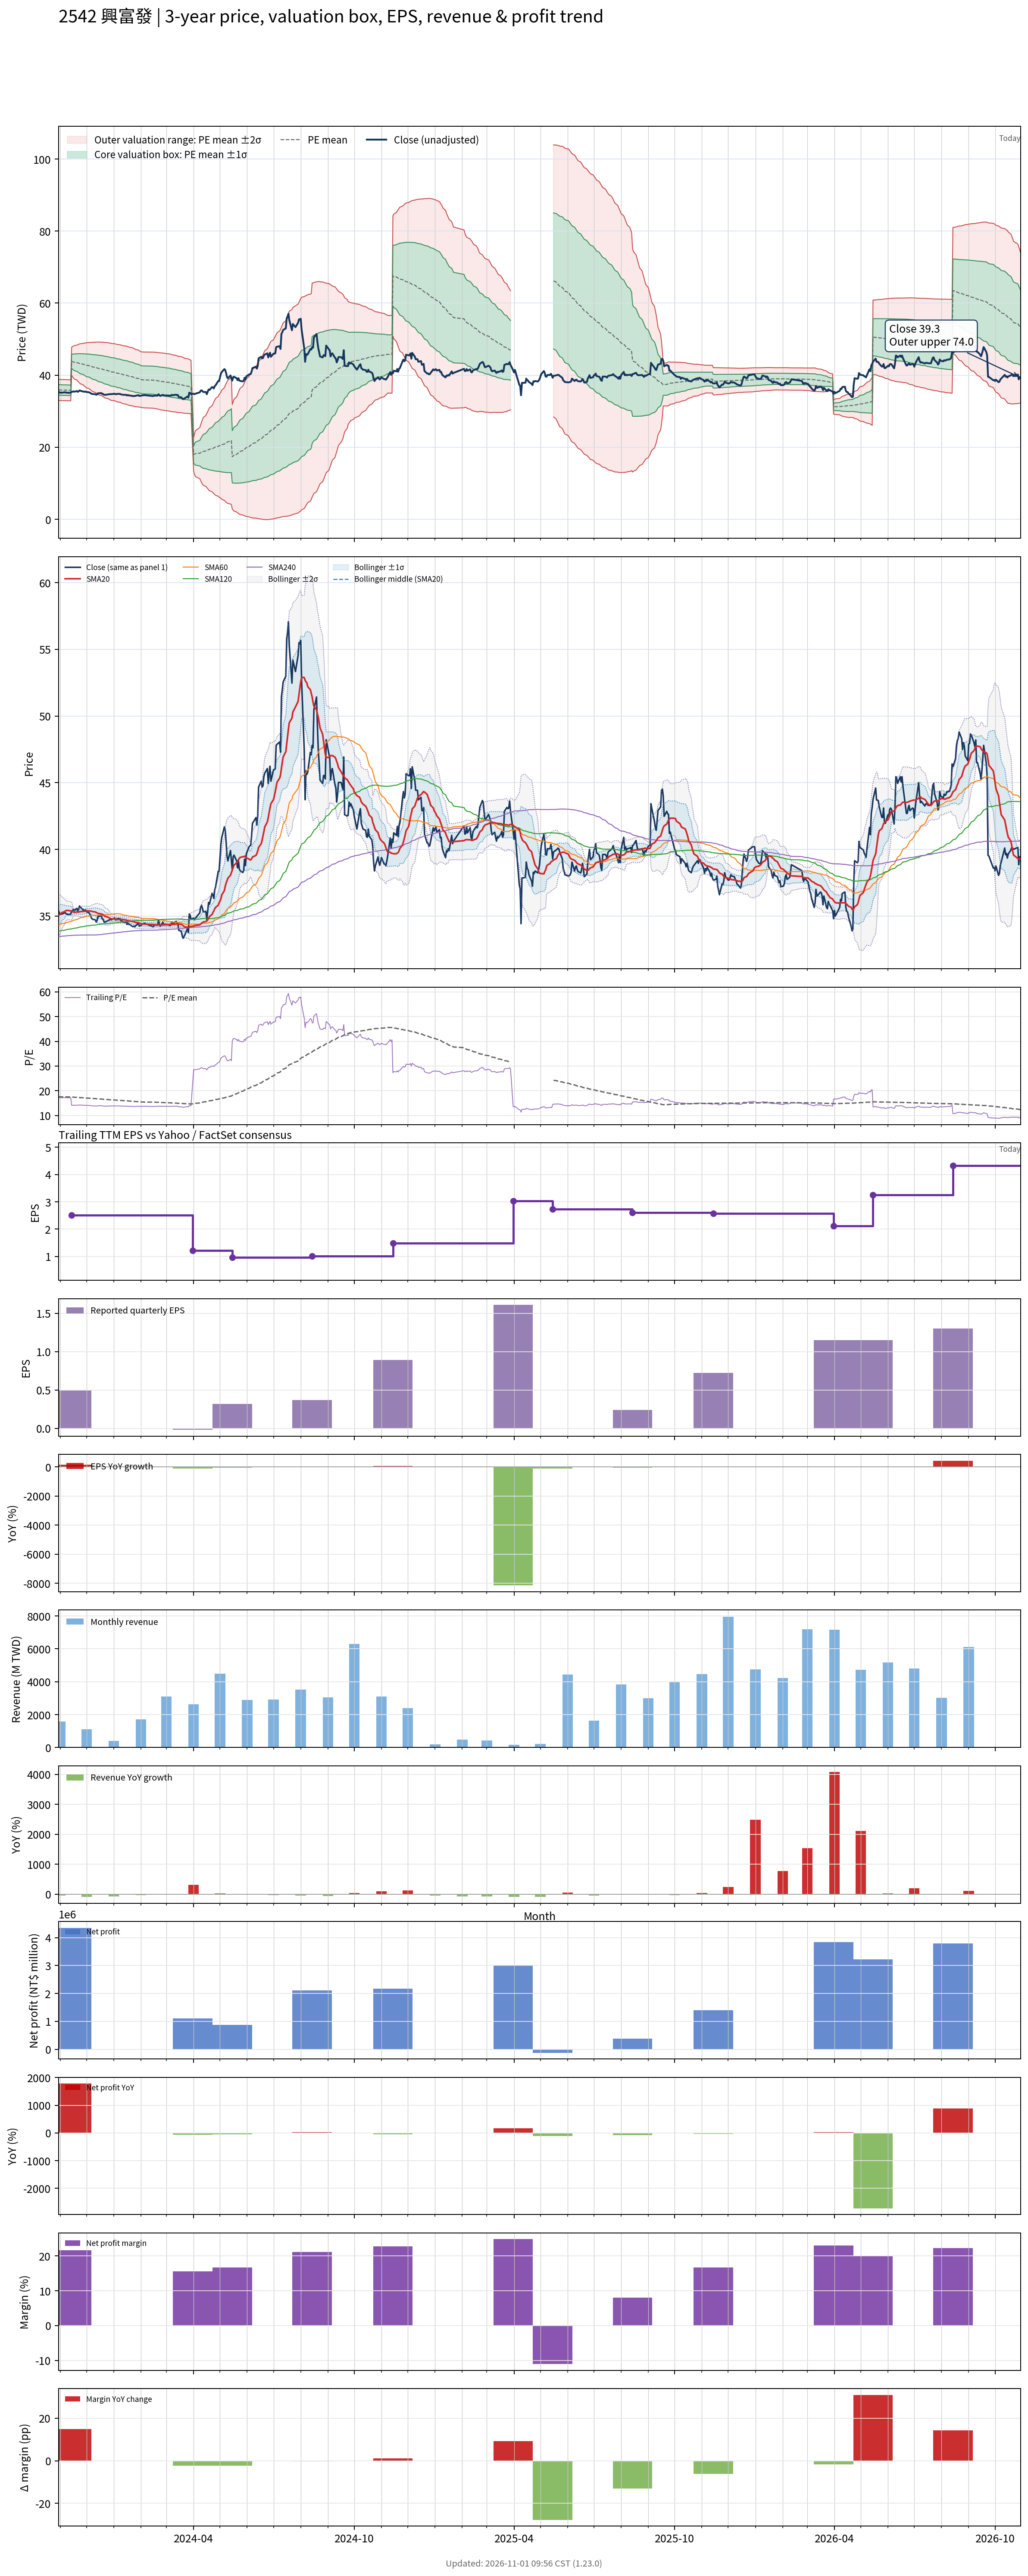

Values plotted in this chart, from the file beside it:
# chart-version: skill-stock-dynamic-val…
date, close, available_date, period_end, eps, ttm_eps, pe, pe_mean, pe_std, price_m2, price_m1, price_mean, price_p1, price_p2, forward_eps, forward_pe, forward_pe_mean, forward_pe_std, forward_price_m2, forward_price_m1, forward_price_mean, forward_price_p1, forward_price_p2, sma20
2023-10-30, 35.41, 2023-08-14, 2023-06-30, 0.32, 2.046, 17.3, 17.55, 0.7178, 32.98, 34.45, 35.92, 37.39, 38.86, , , , , , , , , , 35.03
2023-10-31, 35.24, 2023-08-14, 2023-06-30, 0.32, 2.046, 17.22, 17.54, 0.716, 32.97, 34.44, 35.9, 37.37, 38.83, , , , , , , , , , 35.08
2023-11-01, 35.15, 2023-08-14, 2023-06-30, 0.32, 2.046, 17.18, 17.54, 0.7146, 32.96, 34.43, 35.89, 37.35, 38.81, , , , , , , , , , 35.14
2023-11-02, 35.15, 2023-08-14, 2023-06-30, 0.32, 2.046, 17.18, 17.53, 0.7131, 32.95, 34.41, 35.87, 37.33, 38.79, , , , , , , , , , 35.2
2023-11-03, 35.15, 2023-08-14, 2023-06-30, 0.32, 2.046, 17.18, 17.52, 0.7135, 32.94, 34.4, 35.86, 37.32, 38.78, , , , , , , , , , 35.26
2023-11-06, 35.24, 2023-08-14, 2023-06-30, 0.32, 2.046, 17.22, 17.52, 0.7139, 32.93, 34.39, 35.85, 37.31, 38.78, , , , , , , , , , 35.33
2023-11-07, 35.24, 2023-08-14, 2023-06-30, 0.32, 2.046, 17.22, 17.52, 0.7143, 32.92, 34.38, 35.85, 37.31, 38.77, , , , , , , , , , 35.39
2023-11-08, 35.15, 2023-08-14, 2023-06-30, 0.32, 2.046, 17.18, 17.51, 0.7145, 32.91, 34.37, 35.84, 37.3, 38.76, , , , , , , , , , 35.41
2023-11-09, 35.15, 2023-08-14, 2023-06-30, 0.32, 2.046, 17.18, 17.51, 0.7142, 32.9, 34.36, 35.82, 37.28, 38.75, , , , , , , , , , 35.43
2023-11-10, 35.11, 2023-08-14, 2023-06-30, 0.32, 2.046, 17.16, 17.5, 0.7138, 32.89, 34.35, 35.81, 37.27, 38.73, , , , , , , , , , 35.42
2023-11-13, 35.15, 2023-08-14, 2023-06-30, 0.32, 2.046, 17.18, 17.49, 0.7131, 32.88, 34.34, 35.8, 37.26, 38.72, , , , , , , , , , 35.39
2023-11-14, 35.37, 2023-11-14, 2023-09-30, 0.49, 2.511, 14.09, 17.46, 0.775, 39.94, 41.89, 43.83, 45.78, 47.72, , , , , , , , , , 35.38
2023-11-15, 35.41, 2023-11-14, 2023-09-30, 0.49, 2.511, 14.1, 17.42, 0.8297, 39.58, 41.66, 43.75, 45.83, 47.91, , , , , , , , , , 35.33
2023-11-16, 35.5, 2023-11-14, 2023-09-30, 0.49, 2.511, 14.14, 17.39, 0.8774, 39.25, 41.45, 43.66, 45.86, 48.06, , , , , , , , , , 35.29
2023-11-17, 35.41, 2023-11-14, 2023-09-30, 0.49, 2.511, 14.1, 17.35, 0.9243, 38.93, 41.25, 43.57, 45.89, 48.21, , , , , , , , , , 35.29
2023-11-20, 35.58, 2023-11-14, 2023-09-30, 0.49, 2.511, 14.17, 17.32, 0.9666, 38.64, 41.06, 43.49, 45.92, 48.35, , , , , , , , , , 35.3
2023-11-21, 35.37, 2023-11-14, 2023-09-30, 0.49, 2.511, 14.09, 17.29, 1.009, 38.34, 40.88, 43.41, 45.94, 48.47, , , , , , , , , , 35.3
2023-11-22, 35.54, 2023-11-14, 2023-09-30, 0.49, 2.511, 14.16, 17.26, 1.046, 38.08, 40.7, 43.33, 45.96, 48.58, , , , , , , , , , 35.31
2023-11-23, 35.76, 2023-11-14, 2023-09-30, 0.49, 2.511, 14.24, 17.22, 1.078, 37.83, 40.54, 43.25, 45.95, 48.66, , , , , , , , , , 35.32
2023-11-24, 35.67, 2023-11-14, 2023-09-30, 0.49, 2.511, 14.21, 17.19, 1.109, 37.59, 40.38, 43.16, 45.95, 48.73, , , , , , , , , , 35.34
2023-11-27, 35.45, 2023-11-14, 2023-09-30, 0.49, 2.511, 14.12, 17.16, 1.14, 37.35, 40.22, 43.08, 45.94, 48.8, , , , , , , , , , 35.34
2023-11-28, 35.45, 2023-11-14, 2023-09-30, 0.49, 2.511, 14.12, 17.12, 1.169, 37.12, 40.06, 42.99, 45.93, 48.86, , , , , , , , , , 35.35
2023-11-29, 35.37, 2023-11-14, 2023-09-30, 0.49, 2.511, 14.09, 17.09, 1.197, 36.89, 39.9, 42.91, 45.91, 48.92, , , , , , , , , , 35.36
2023-11-30, 35.45, 2023-11-14, 2023-09-30, 0.49, 2.511, 14.12, 17.05, 1.223, 36.68, 39.75, 42.82, 45.89, 48.96, , , , , , , , , , 35.38
2023-12-01, 35.32, 2023-11-14, 2023-09-30, 0.49, 2.511, 14.07, 17.02, 1.249, 36.46, 39.6, 42.74, 45.87, 49.01, , , , , , , , , , 35.39
2023-12-04, 35.24, 2023-11-14, 2023-09-30, 0.49, 2.511, 14.03, 16.99, 1.274, 36.25, 39.45, 42.65, 45.85, 49.04, , , , , , , , , , 35.39
2023-12-05, 35.11, 2023-11-14, 2023-09-30, 0.49, 2.511, 13.98, 16.95, 1.297, 36.05, 39.3, 42.56, 45.81, 49.07, , , , , , , , , , 35.38
2023-12-06, 34.94, 2023-11-14, 2023-09-30, 0.49, 2.511, 13.91, 16.91, 1.32, 35.84, 39.15, 42.47, 45.78, 49.09, , , , , , , , , , 35.37
2023-12-07, 34.81, 2023-11-14, 2023-09-30, 0.49, 2.511, 13.86, 16.88, 1.342, 35.63, 39, 42.37, 45.74, 49.11, , , , , , , , , , 35.35
2023-12-08, 34.76, 2023-11-14, 2023-09-30, 0.49, 2.511, 13.84, 16.84, 1.364, 35.43, 38.85, 42.28, 45.7, 49.13, , , , , , , , , , 35.33
2023-12-11, 34.72, 2023-11-14, 2023-09-30, 0.49, 2.511, 13.83, 16.8, 1.387, 35.23, 38.71, 42.19, 45.67, 49.15, , , , , , , , , , 35.31
2023-12-12, 34.55, 2023-11-14, 2023-09-30, 0.49, 2.511, 13.76, 16.77, 1.409, 35.02, 38.56, 42.1, 45.64, 49.18, , , , , , , , , , 35.27
2023-12-13, 34.68, 2023-11-14, 2023-09-30, 0.49, 2.511, 13.81, 16.73, 1.43, 34.83, 38.42, 42.01, 45.6, 49.19, , , , , , , , , , 35.23
2023-12-14, 34.98, 2023-11-14, 2023-09-30, 0.49, 2.511, 13.93, 16.7, 1.447, 34.66, 38.29, 41.93, 45.56, 49.19, , , , , , , , , , 35.21
2023-12-15, 34.98, 2023-11-14, 2023-09-30, 0.49, 2.511, 13.93, 16.66, 1.464, 34.49, 38.16, 41.84, 45.51, 49.19, , , , , , , , , , 35.19
2023-12-18, 35.02, 2023-11-14, 2023-09-30, 0.49, 2.511, 13.95, 16.63, 1.479, 34.33, 38.04, 41.75, 45.47, 49.18, , , , , , , , , , 35.16
2023-12-19, 34.76, 2023-11-14, 2023-09-30, 0.49, 2.511, 13.84, 16.59, 1.494, 34.16, 37.91, 41.66, 45.41, 49.17, , , , , , , , , , 35.13
2023-12-20, 34.76, 2023-11-14, 2023-09-30, 0.49, 2.511, 13.84, 16.56, 1.507, 34, 37.79, 41.57, 45.35, 49.14, , , , , , , , , , 35.09
2023-12-21, 34.55, 2023-11-14, 2023-09-30, 0.49, 2.511, 13.76, 16.52, 1.52, 33.84, 37.66, 41.48, 45.29, 49.11, , , , , , , , , , 35.03
2023-12-22, 34.55, 2023-11-14, 2023-09-30, 0.49, 2.511, 13.76, 16.48, 1.532, 33.69, 37.54, 41.38, 45.23, 49.08, , , , , , , , , , 34.97
2023-12-25, 34.63, 2023-11-14, 2023-09-30, 0.49, 2.511, 13.79, 16.44, 1.542, 33.54, 37.42, 41.29, 45.16, 49.03, , , , , , , , , , 34.93
2023-12-26, 34.68, 2023-11-14, 2023-09-30, 0.49, 2.511, 13.81, 16.41, 1.552, 33.4, 37.3, 41.2, 45.09, 48.99, , , , , , , , , , 34.89
2023-12-27, 34.72, 2023-11-14, 2023-09-30, 0.49, 2.511, 13.83, 16.37, 1.56, 33.27, 37.19, 41.1, 45.02, 48.93, , , , , , , , , , 34.86
2023-12-28, 34.76, 2023-11-14, 2023-09-30, 0.49, 2.511, 13.84, 16.33, 1.567, 33.14, 37.08, 41.01, 44.94, 48.88, , , , , , , , , , 34.82
2023-12-29, 34.72, 2023-11-14, 2023-09-30, 0.49, 2.511, 13.83, 16.3, 1.573, 33.02, 36.97, 40.92, 44.87, 48.81, , , , , , , , , , 34.79
2024-01-02, 34.85, 2023-11-14, 2023-09-30, 0.49, 2.511, 13.88, 16.26, 1.576, 32.91, 36.86, 40.82, 44.78, 48.74, , , , , , , , , , 34.77
2024-01-03, 34.72, 2023-11-14, 2023-09-30, 0.49, 2.511, 13.83, 16.22, 1.58, 32.79, 36.76, 40.73, 44.69, 48.66, , , , , , , , , , 34.76
2024-01-04, 34.72, 2023-11-14, 2023-09-30, 0.49, 2.511, 13.83, 16.18, 1.583, 32.68, 36.66, 40.63, 44.61, 48.59, , , , , , , , , , 34.74
2024-01-05, 34.81, 2023-11-14, 2023-09-30, 0.49, 2.511, 13.86, 16.15, 1.587, 32.58, 36.56, 40.54, 44.53, 48.51, , , , , , , , , , 34.74
2024-01-08, 34.81, 2023-11-14, 2023-09-30, 0.49, 2.511, 13.86, 16.11, 1.591, 32.47, 36.46, 40.46, 44.45, 48.44, , , , , , , , , , 34.75
2024-01-09, 34.68, 2023-11-14, 2023-09-30, 0.49, 2.511, 13.81, 16.08, 1.595, 32.36, 36.36, 40.37, 44.37, 48.38, , , , , , , , , , 34.74
2024-01-10, 34.63, 2023-11-14, 2023-09-30, 0.49, 2.511, 13.79, 16.04, 1.598, 32.25, 36.27, 40.28, 44.29, 48.3, , , , , , , , , , 34.75
2024-01-11, 34.59, 2023-11-14, 2023-09-30, 0.49, 2.511, 13.78, 16.01, 1.601, 32.15, 36.17, 40.19, 44.21, 48.23, , , , , , , , , , 34.74
2024-01-12, 34.55, 2023-11-14, 2023-09-30, 0.49, 2.511, 13.76, 15.97, 1.603, 32.05, 36.08, 40.1, 44.13, 48.15, , , , , , , , , , 34.72
2024-01-15, 34.55, 2023-11-14, 2023-09-30, 0.49, 2.511, 13.76, 15.94, 1.606, 31.95, 35.98, 40.02, 44.05, 48.08, , , , , , , , , , 34.7
2024-01-16, 34.37, 2023-11-14, 2023-09-30, 0.49, 2.511, 13.69, 15.9, 1.61, 31.84, 35.89, 39.93, 43.97, 48.02, , , , , , , , , , 34.67
2024-01-17, 34.5, 2023-11-14, 2023-09-30, 0.49, 2.511, 13.74, 15.87, 1.611, 31.75, 35.8, 39.84, 43.89, 47.93, , , , , , , , , , 34.66
2024-01-18, 34.37, 2023-11-14, 2023-09-30, 0.49, 2.511, 13.69, 15.83, 1.61, 31.67, 35.71, 39.75, 43.79, 47.83, , , , , , , , , , 34.64
2024-01-19, 34.37, 2023-11-14, 2023-09-30, 0.49, 2.511, 13.69, 15.79, 1.609, 31.58, 35.62, 39.66, 43.7, 47.74, , , , , , , , , , 34.63
... 669 more rows
